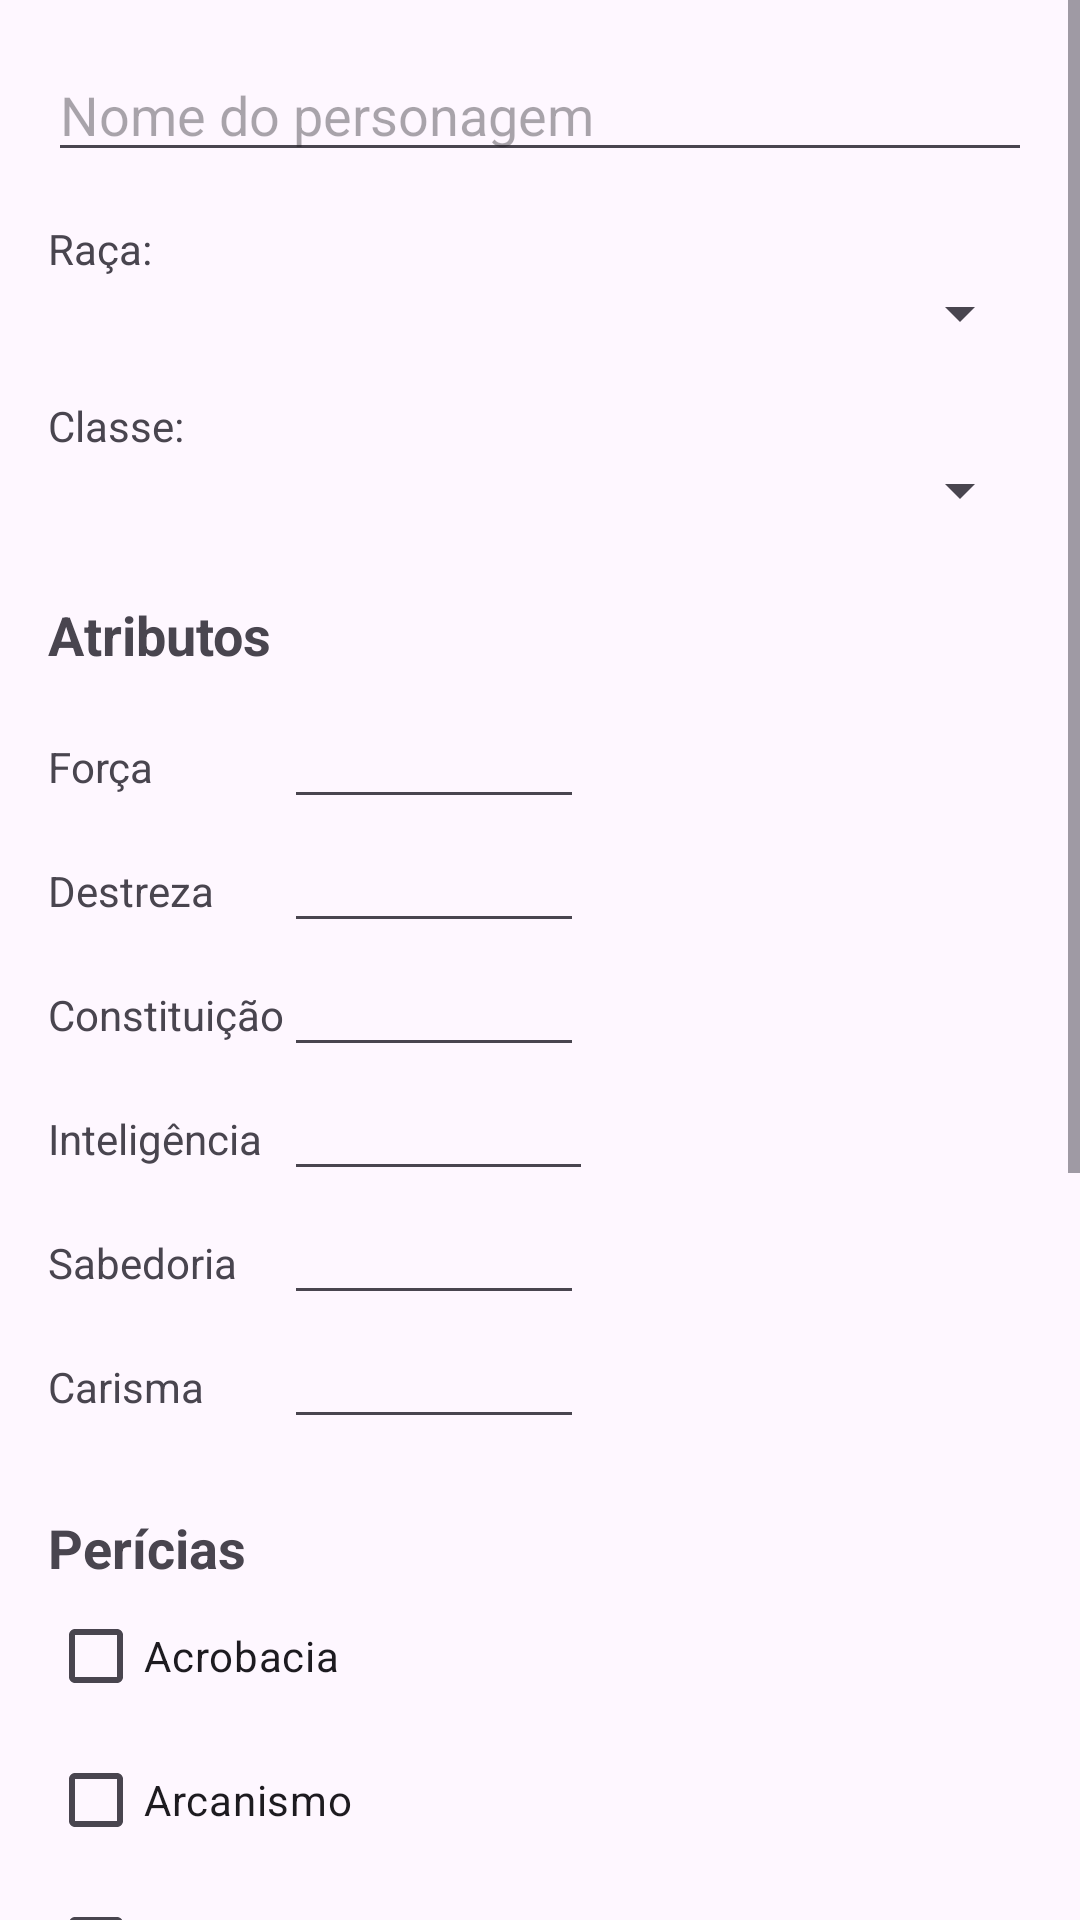

The Android layout XML behind this screen, and the referenced resources:
<!-- AndroidManifest.xml: application theme Theme.FichaDeGuerreiro -->
<!-- res/layout/activity_criacao_do_personagem.xml -->
<?xml version="1.0" encoding="utf-8"?>
<ScrollView xmlns:android="http://schemas.android.com/apk/res/android"
    xmlns:app="http://schemas.android.com/apk/res-auto"
    android:id="@+id/main"
    android:layout_width="match_parent"
    android:layout_height="match_parent">

    <androidx.constraintlayout.widget.ConstraintLayout
        android:layout_width="match_parent"
        android:layout_height="wrap_content"
        android:padding="16dp">

        
        <EditText
            android:id="@+id/etNomePersonagem"
            android:layout_width="0dp"
            android:layout_height="wrap_content"
            android:hint="Nome do personagem"
            app:layout_constraintTop_toTopOf="parent"
            app:layout_constraintStart_toStartOf="parent"
            app:layout_constraintEnd_toEndOf="parent" />

        
        <TextView
            android:id="@+id/tvRaca"
            android:layout_width="wrap_content"
            android:layout_height="wrap_content"
            android:text="Raça:"
            app:layout_constraintTop_toBottomOf="@id/etNomePersonagem"
            app:layout_constraintStart_toStartOf="parent"
            android:layout_marginTop="16dp" />

        <Spinner
            android:id="@+id/spinnerRaca"
            android:layout_width="0dp"
            android:layout_height="wrap_content"
            app:layout_constraintTop_toBottomOf="@id/tvRaca"
            app:layout_constraintStart_toStartOf="parent"
            app:layout_constraintEnd_toEndOf="parent" />

        
        <TextView
            android:id="@+id/tvClasse"
            android:layout_width="wrap_content"
            android:layout_height="wrap_content"
            android:text="Classe:"
            app:layout_constraintTop_toBottomOf="@id/spinnerRaca"
            app:layout_constraintStart_toStartOf="parent"
            android:layout_marginTop="16dp" />

        <Spinner
            android:id="@+id/spinnerClasse"
            android:layout_width="0dp"
            android:layout_height="wrap_content"
            app:layout_constraintTop_toBottomOf="@id/tvClasse"
            app:layout_constraintStart_toStartOf="parent"
            app:layout_constraintEnd_toEndOf="parent" />

        
        <TextView
            android:id="@+id/tvAtributos"
            android:layout_width="wrap_content"
            android:layout_height="wrap_content"
            android:text="Atributos"
            android:textStyle="bold"
            android:textSize="18sp"
            android:layout_marginTop="24dp"
            app:layout_constraintTop_toBottomOf="@id/spinnerClasse"
            app:layout_constraintStart_toStartOf="parent" />

        
        <GridLayout
            android:id="@+id/gridAtributos"
            android:layout_width="0dp"
            android:layout_height="wrap_content"
            android:columnCount="2"
            android:layout_marginTop="8dp"
            app:layout_constraintTop_toBottomOf="@id/tvAtributos"
            app:layout_constraintStart_toStartOf="parent"
            app:layout_constraintEnd_toEndOf="parent">

            <TextView android:text="Força" />
            <EditText
                android:id="@+id/etForca"
                android:layout_width="100dp"
                android:layout_height="wrap_content"
                android:inputType="number" />

            <TextView android:text="Destreza" />
            <EditText
                android:id="@+id/etDestreza"
                android:layout_width="100dp"
                android:layout_height="wrap_content"
                android:inputType="number" />

            <TextView android:text="Constituição" />
            <EditText
                android:id="@+id/etConstituicao"
                android:layout_width="100dp"
                android:layout_height="wrap_content"
                android:inputType="number" />

            <TextView android:text="Inteligência" />
            <EditText
                android:id="@+id/etInteligencia"
                android:layout_width="103dp"
                android:layout_height="wrap_content"
                android:inputType="number" />

            <TextView android:text="Sabedoria" />
            <EditText
                android:id="@+id/etSabedoria"
                android:layout_width="100dp"
                android:layout_height="wrap_content"
                android:inputType="number" />

            <TextView android:text="Carisma" />
            <EditText
                android:id="@+id/etCarisma"
                android:layout_width="100dp"
                android:layout_height="wrap_content"
                android:inputType="number" />
        </GridLayout>

        
        <TextView
            android:id="@+id/tvPericias"
            android:layout_width="wrap_content"
            android:layout_height="wrap_content"
            android:text="Perícias"
            android:textStyle="bold"
            android:textSize="18sp"
            android:layout_marginTop="24dp"
            app:layout_constraintTop_toBottomOf="@id/gridAtributos"
            app:layout_constraintStart_toStartOf="parent" />

        <LinearLayout
            android:id="@+id/layoutPericias"
            android:layout_width="0dp"
            android:layout_height="wrap_content"
            android:orientation="vertical"
            app:layout_constraintTop_toBottomOf="@id/tvPericias"
            app:layout_constraintStart_toStartOf="parent"
            app:layout_constraintEnd_toEndOf="parent">

            <CheckBox
                android:id="@+id/cbAcrobacia"
                android:text="Acrobacia"
                android:layout_width="wrap_content"
                android:layout_height="wrap_content"/>

            <CheckBox
                android:id="@+id/cbArcanismo"
                android:text="Arcanismo"
                android:layout_width="wrap_content"
                android:layout_height="wrap_content"/>

            <CheckBox
                android:id="@+id/cbAtletismo"
                android:text="Atletismo"
                android:layout_width="wrap_content"
                android:layout_height="wrap_content"/>

            <CheckBox
                android:id="@+id/cbEnganacao"
                android:text="Enganação"
                android:layout_width="wrap_content"
                android:layout_height="wrap_content"/>

            <CheckBox
                android:id="@+id/cbHistoria"
                android:text="História"
                android:layout_width="wrap_content"
                android:layout_height="wrap_content"/>

            <CheckBox
                android:id="@+id/cbIntimidacao"
                android:text="Intimidação"
                android:layout_width="wrap_content"
                android:layout_height="wrap_content"/>

            <CheckBox
                android:id="@+id/cbInvestigacao"
                android:text="Investigação"
                android:layout_width="wrap_content"
                android:layout_height="wrap_content"/>

            <CheckBox
                android:id="@+id/cbNatureza"
                android:text="Natureza"
                android:layout_width="wrap_content"
                android:layout_height="wrap_content"/>

            <CheckBox
                android:id="@+id/cbReligiao"
                android:text="Religião"
                android:layout_width="wrap_content"
                android:layout_height="wrap_content"/>

        </LinearLayout>

        
        <Button
            android:id="@+id/btnCriarPersonagem"
            android:layout_width="wrap_content"
            android:layout_height="wrap_content"
            android:text="Criar Personagem"
            android:layout_marginTop="24dp"
            android:onClick="salvarPersonagem"
            app:layout_constraintTop_toBottomOf="@id/layoutPericias"
            app:layout_constraintEnd_toEndOf="parent"
            app:layout_constraintStart_toStartOf="parent" />

    </androidx.constraintlayout.widget.ConstraintLayout>
</ScrollView>
<!-- resources referenced by this layout -->
<resources>
  <style name="Theme.FichaDeGuerreiro" parent="Base.Theme.FichaDeGuerreiro" />
  <style name="Base.Theme.FichaDeGuerreiro" parent="Theme.Material3.DayNight.NoActionBar">
          
          
      </style>
</resources>
